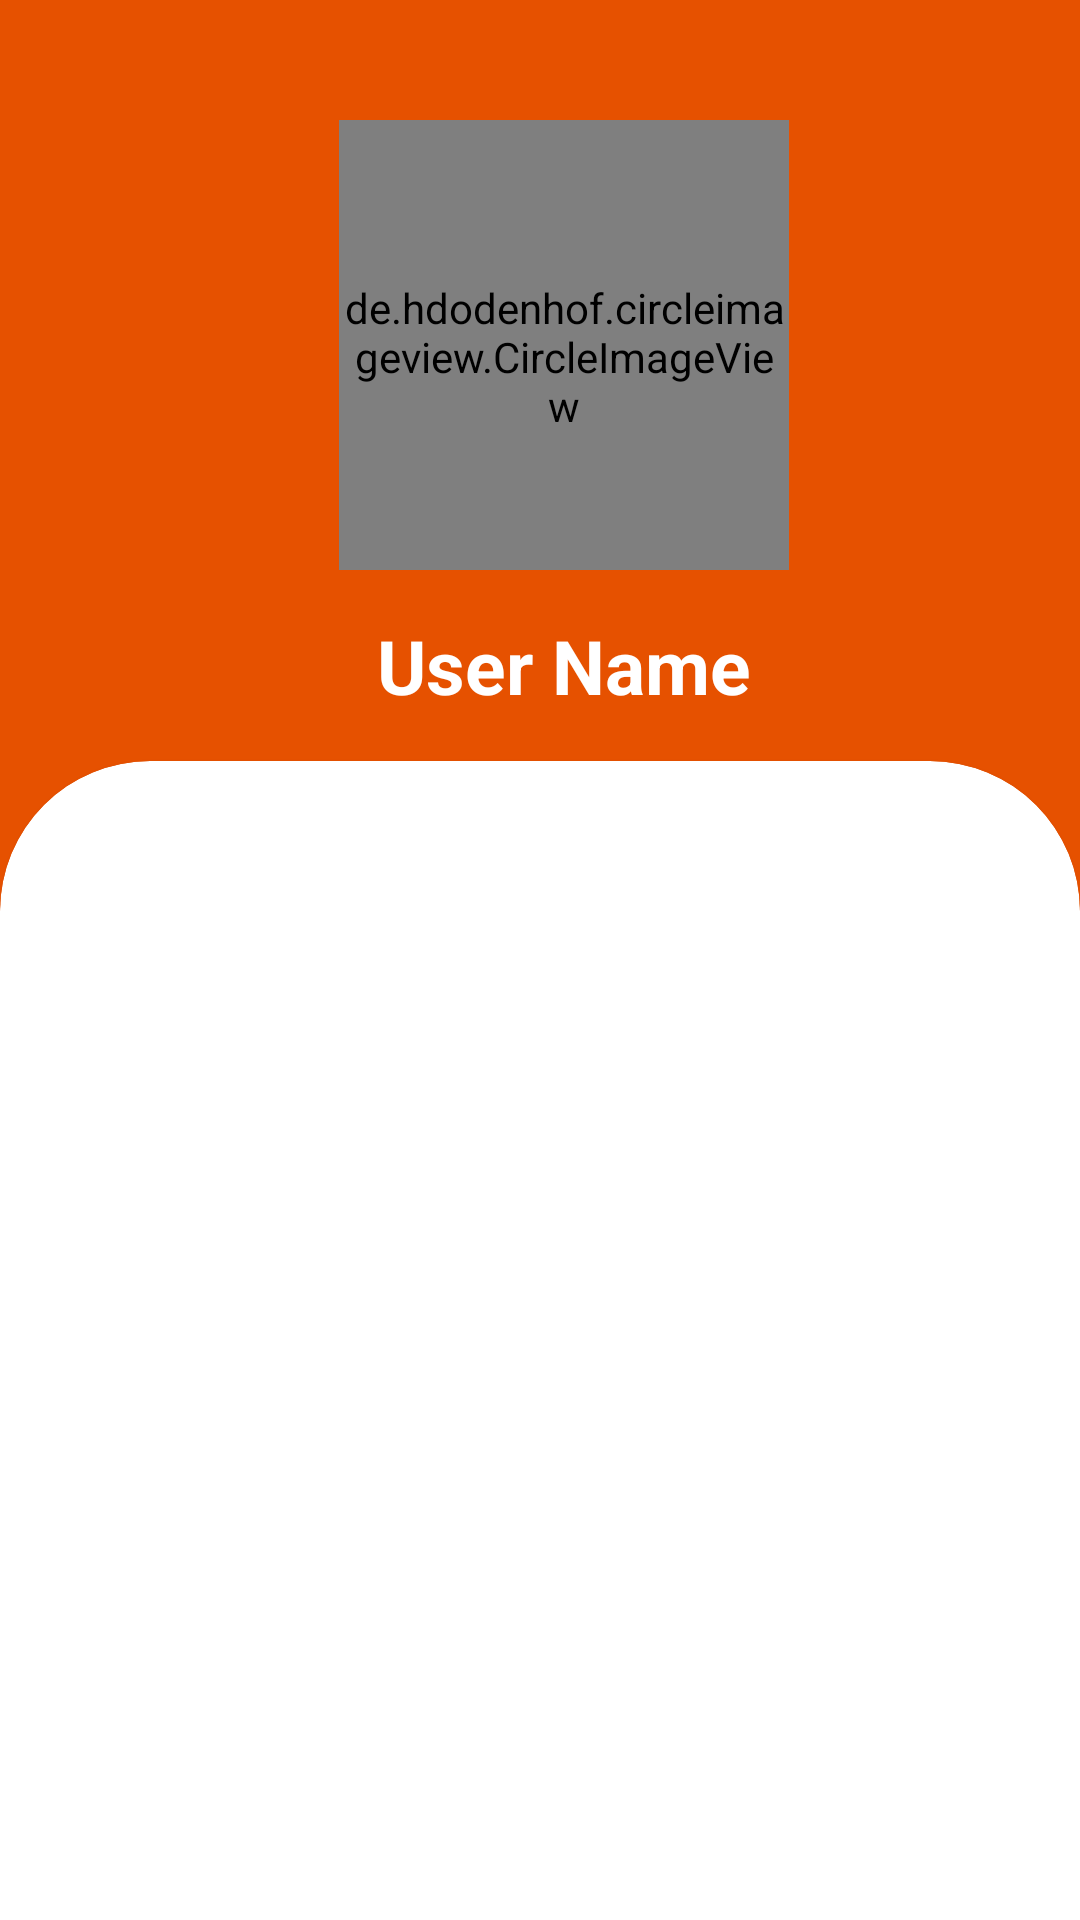

Android layout source for this screen:
<!-- AndroidManifest.xml: application theme AppTheme -->
<!-- res/layout/activity_start.xml -->
<?xml version="1.0" encoding="utf-8"?>
<LinearLayout xmlns:android="http://schemas.android.com/apk/res/android"
    xmlns:app="http://schemas.android.com/apk/res-auto"
    xmlns:tools="http://schemas.android.com/tools"
    android:layout_width="match_parent"
    android:layout_height="match_parent"
    android:orientation="vertical"
    android:background="@color/colorPrimaryDark"
    tools:context=".StartActivity">
    <include
        android:id="@+id/toolbar"
        layout="@layout/profile_bar_layout" />
     <androidx.cardview.widget.CardView
         android:layout_width="match_parent"
         android:layout_height="match_parent"
         android:layout_marginBottom="-50dp"
         app:cardCornerRadius="50dp">
     </androidx.cardview.widget.CardView>
</LinearLayout>
<!-- res/layout/profile_bar_layout.xml (included above) -->
<?xml version="1.0" encoding="utf-8"?>
<androidx.appcompat.widget.Toolbar xmlns:android="http://schemas.android.com/apk/res/android"
    xmlns:app="http://schemas.android.com/apk/res-auto"
    android:id="@+id/toolbar"
    style="@style/Base.ThemeOverlay.AppCompat.Dark.ActionBar"
    android:layout_width="match_parent"
    android:layout_height="wrap_content"
    android:background="@color/colorPrimaryDark"
    app:popupTheme="@style/menuStyle"
    app:titleTextColor="@color/colorPrimary">

    <RelativeLayout
        android:layout_width="match_parent"
        android:layout_height="match_parent"
        android:layout_marginTop="40dp">

        <de.hdodenhof.circleimageview.CircleImageView
            android:id="@+id/profileImage"
            android:layout_width="150dp"
            android:layout_height="150dp"
            android:layout_centerHorizontal="true"
            android:layout_gravity="center"
            android:paddingTop="8dp"
            android:src="@mipmap/ic_launcher"
            app:civ_border_color="@android:color/white"
            app:civ_border_width="2dp" />

        <TextView
            android:id="@+id/username"
            android:layout_width="wrap_content"
            android:layout_height="wrap_content"
            android:layout_below="@+id/profileImage"
            android:layout_centerHorizontal="true"
            android:layout_gravity="center"
            android:layout_margin="15dp"
            android:text="User Name"
            android:textColor="@color/colorPrimary"
            android:textSize="25sp"
            android:textStyle="bold" />
    </RelativeLayout>
</androidx.appcompat.widget.Toolbar>
<!-- resources referenced by this layout -->
<resources>
  <color name="colorPrimary">#FFFF</color>
  <color name="colorPrimaryDark">#E65100</color>
  <style name="menuStyle" parent="Theme.AppCompat.Light">
          <item name="android:background">@android:color/white</item>
      </style>
  <style name="AppTheme" parent="Theme.AppCompat.Light.NoActionBar">
          
          <item name="colorPrimary">@color/colorPrimary</item>
          <item name="colorPrimaryDark">@color/colorPrimaryDark</item>
          <item name="colorAccent">@color/colorAccent</item>
      </style>
  <color name="colorAccent">#94D6F7</color>
</resources>
